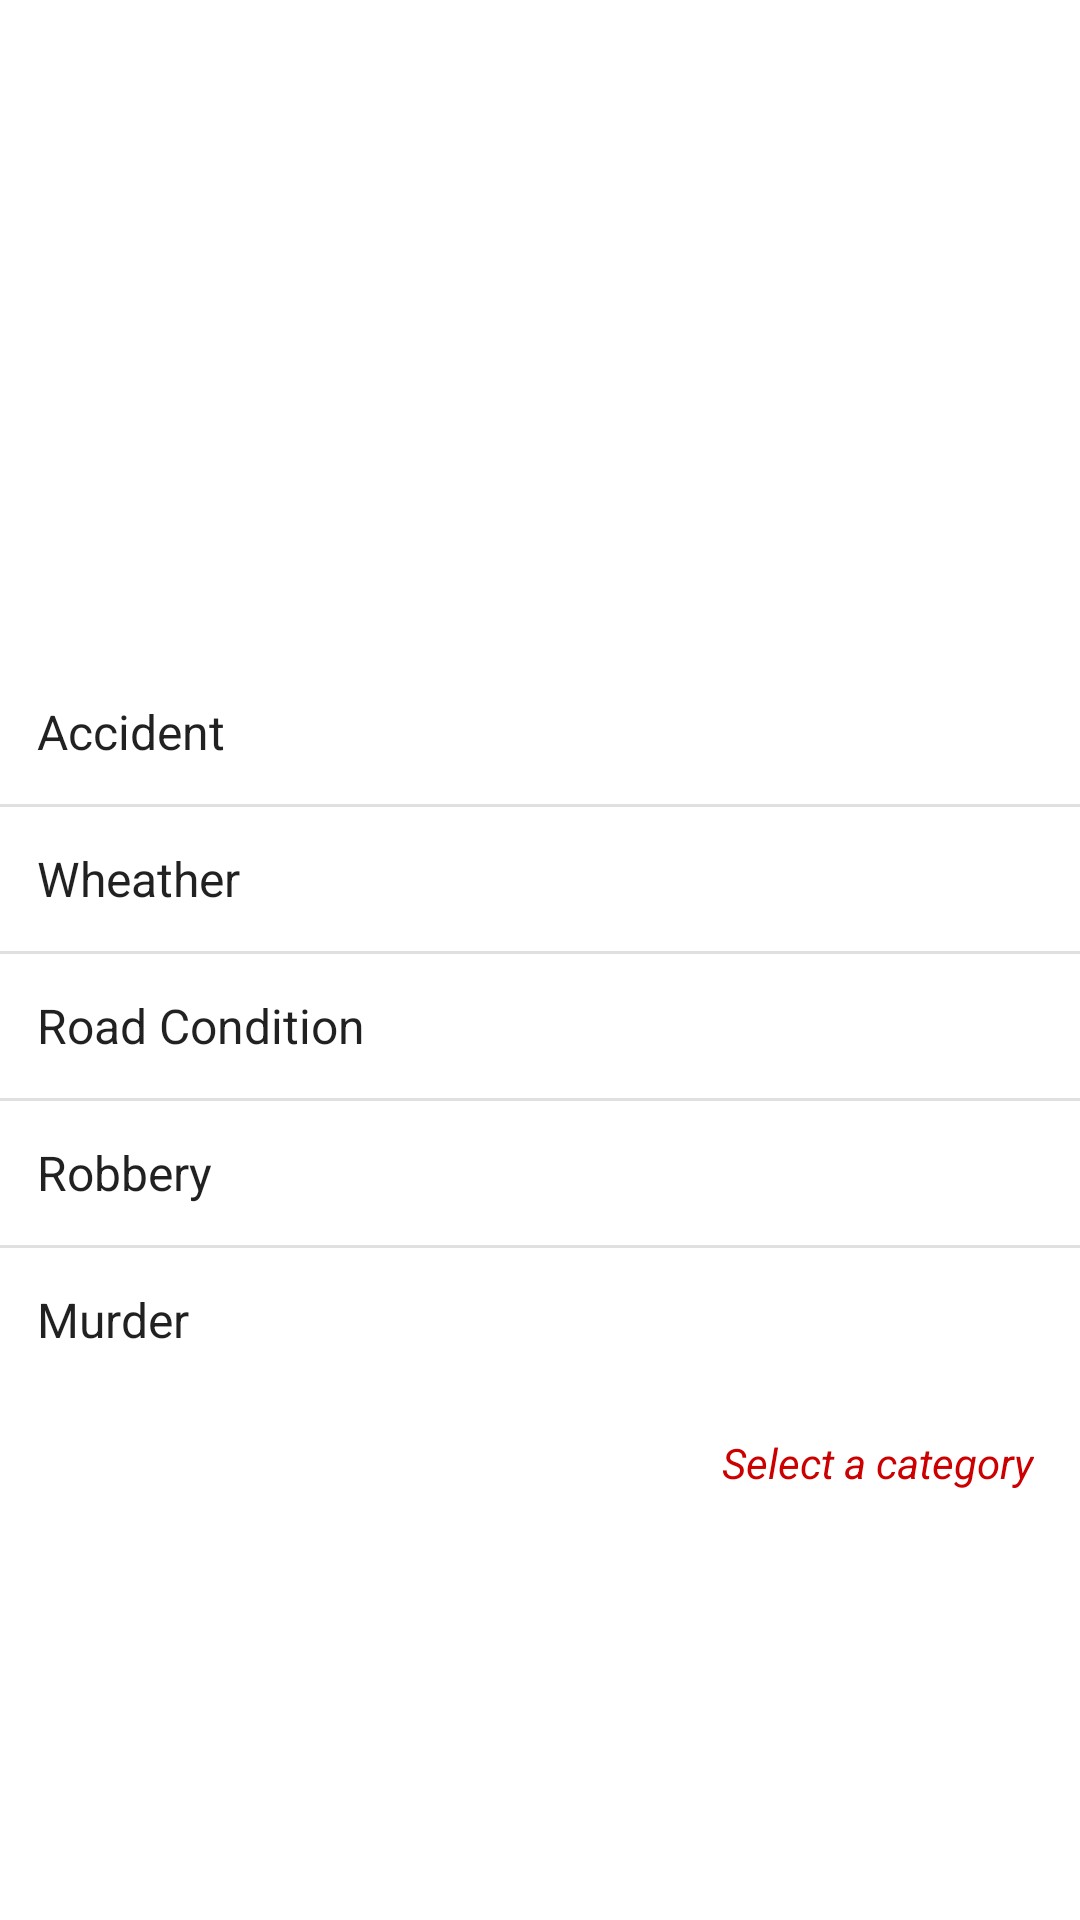

Produce the Android XML layout that renders to this screen, including the resource entries it uses.
<!-- AndroidManifest.xml: application theme AppTheme -->
<!-- res/layout/activity_main.xml -->
<?xml version="1.0" encoding="utf-8"?>

<android.support.constraint.ConstraintLayout xmlns:android="http://schemas.android.com/apk/res/android"
    xmlns:app="http://schemas.android.com/apk/res-auto"
    xmlns:tools="http://schemas.android.com/tools"
    android:layout_width="wrap_content"
    android:layout_height="wrap_content"
    android:background="@android:color/white"
    tools:context="com.incident.tracing.MainActivity">


    <ImageView
        android:id="@+id/imageView"
        android:layout_width="500dp"
        android:layout_height="200dp"
        app:layout_constraintEnd_toEndOf="parent"
        app:layout_constraintStart_toStartOf="parent"
        app:layout_constraintTop_toTopOf="parent"
        app:srcCompat="@drawable/tracing_logo" />

    <ListView
        android:id="@+id/listView"
        style="@style/AlertDialog.AppCompat.Light"
        android:layout_width="368dp"
        android:layout_height="242dp"
        android:layout_marginBottom="8dp"
        android:layout_marginTop="20dp"
        android:background="@android:color/background_light"
        android:entries="@array/options"
        app:layout_constraintBottom_toBottomOf="parent"
        app:layout_constraintEnd_toEndOf="parent"
        app:layout_constraintStart_toStartOf="parent"
        app:layout_constraintTop_toBottomOf="@+id/imageView"
        app:layout_constraintVertical_bias="0.0" />

    <TextView
        android:id="@+id/textView3"
        android:layout_width="wrap_content"
        android:layout_height="wrap_content"
        android:layout_marginEnd="8dp"
        android:layout_marginStart="8dp"
        android:layout_marginTop="16dp"
        android:text="Select a category"
        android:textColor="@android:color/holo_red_dark"
        android:textSize="14sp"
        android:textStyle="italic"
        app:layout_constraintEnd_toEndOf="parent"
        app:layout_constraintHorizontal_bias="0.969"
        app:layout_constraintStart_toStartOf="parent"
        app:layout_constraintTop_toBottomOf="@+id/listView" />







</android.support.constraint.ConstraintLayout>
<!-- resources referenced by this layout -->
<resources>
  <string-array name="options">
          <item>Accident</item>
          <item>Wheather</item>
          <item>Road Condition</item>
          <item>Robbery</item>
          <item>Murder</item>
      </string-array>
  <style name="AppTheme" parent="AppBaseTheme">
          
      </style>
  <style name="AppBaseTheme" parent="Theme.AppCompat.Light">
          
      </style>
</resources>
